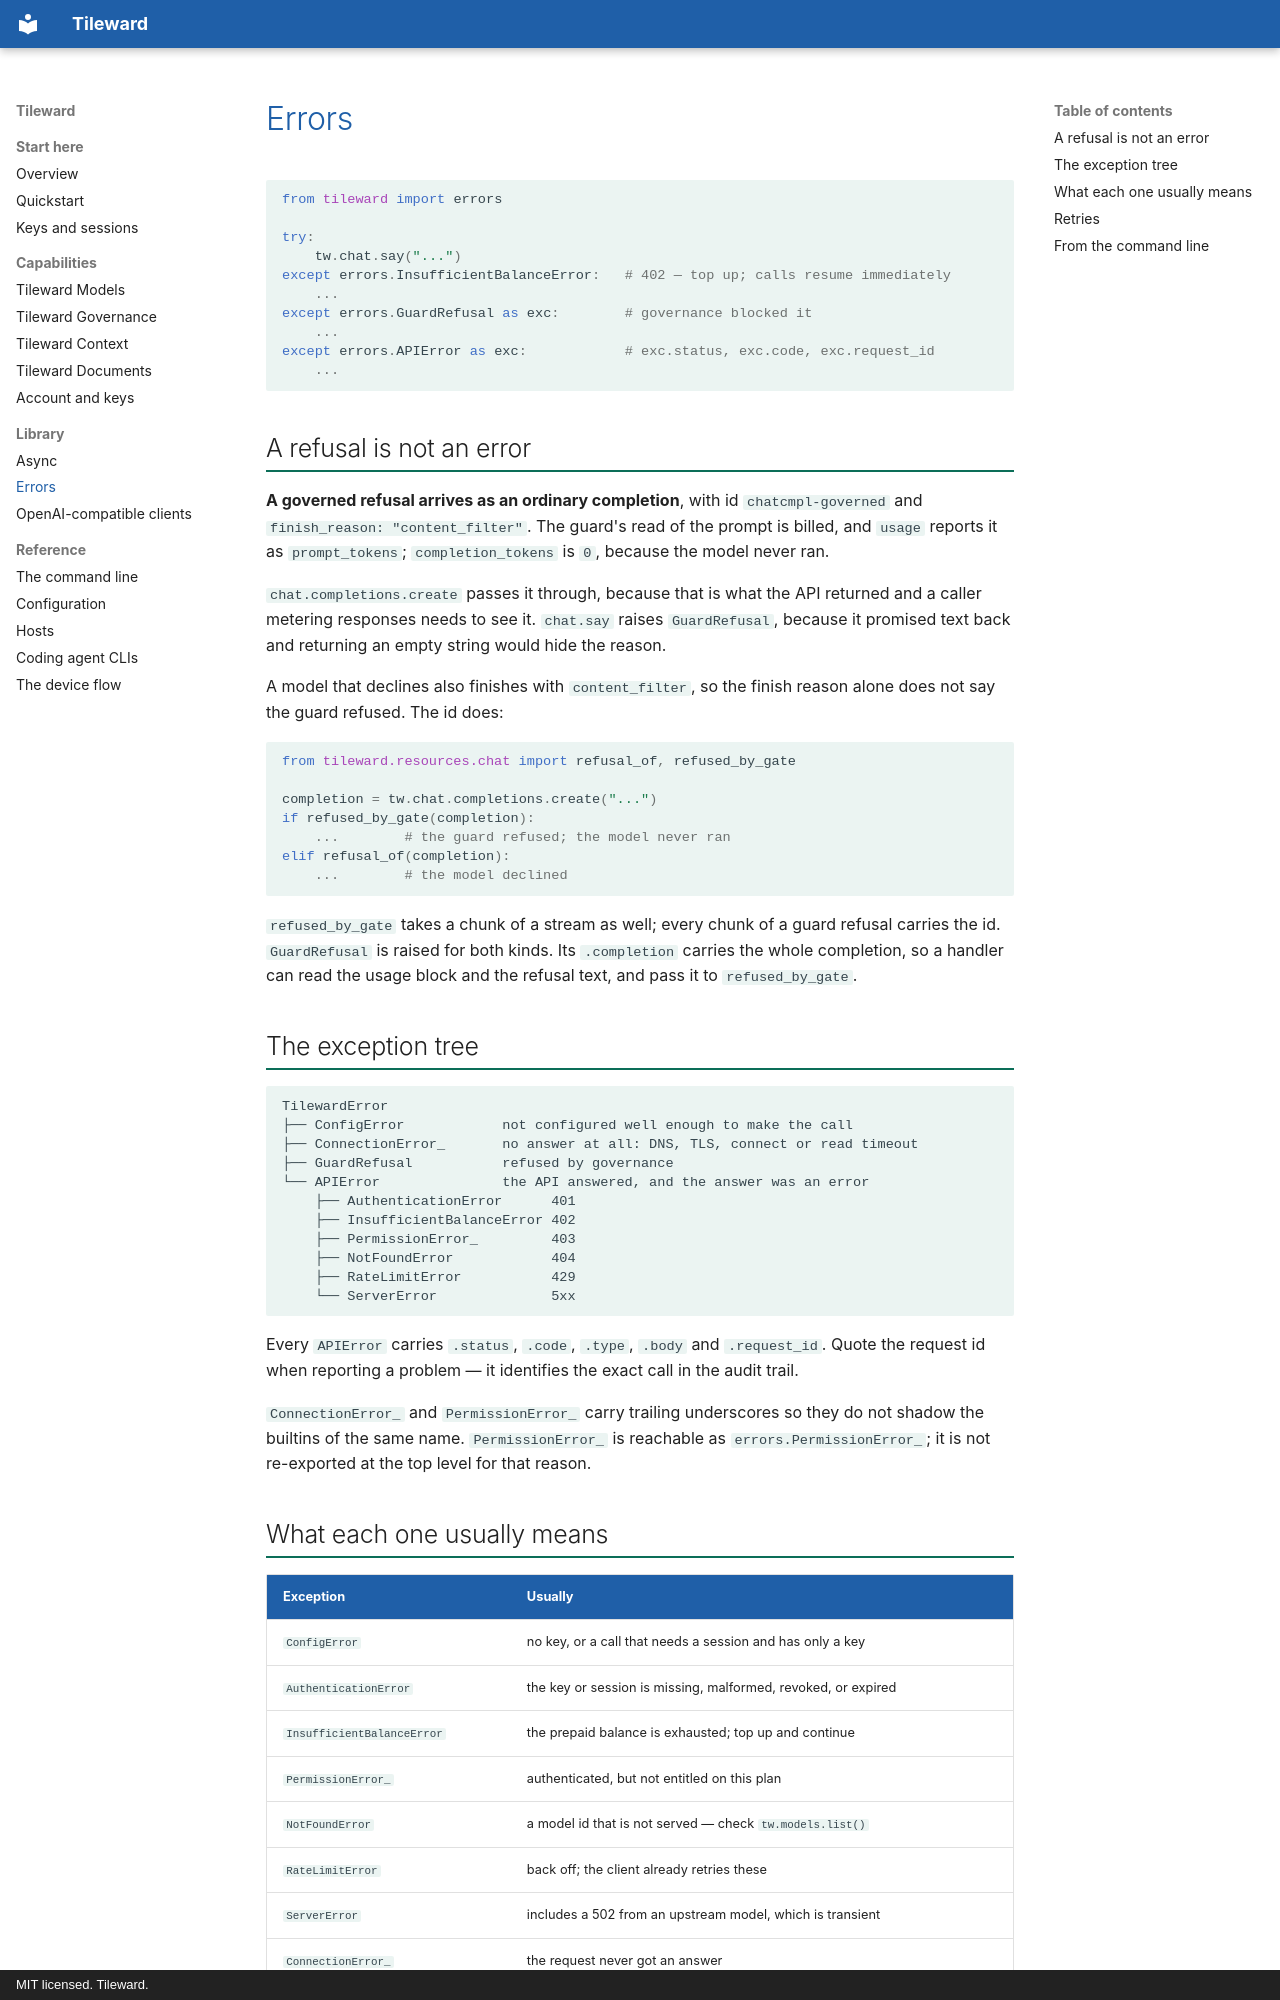

repository: Tileward-com/tileward-cli · page: errors/index.html · generator: mkdocs · copyright: MIT licensed. Tileward.

# Errors

```python
from tileward import errors

try:
    tw.chat.say("...")
except errors.InsufficientBalanceError:   # 402 — top up; calls resume immediately
    ...
except errors.GuardRefusal as exc:        # governance blocked it
    ...
except errors.APIError as exc:            # exc.status, exc.code, exc.request_id
    ...
```

## A refusal is not an error

**A governed refusal arrives as an ordinary completion**, with id `chatcmpl-governed` and
`finish_reason: "content_filter"`. The guard's read of the prompt is billed, and `usage` reports it
as `prompt_tokens`; `completion_tokens` is `0`, because the model never ran.

`chat.completions.create` passes it through, because that is what the API returned and a caller
metering responses needs to see it. `chat.say` raises `GuardRefusal`, because it promised text
back and returning an empty string would hide the reason.

A model that declines also finishes with `content_filter`, so the finish reason alone does not say
the guard refused. The id does:

```python
from tileward.resources.chat import refusal_of, refused_by_gate

completion = tw.chat.completions.create("...")
if refused_by_gate(completion):
    ...        # the guard refused; the model never ran
elif refusal_of(completion):
    ...        # the model declined
```

`refused_by_gate` takes a chunk of a stream as well; every chunk of a guard refusal carries the id.
`GuardRefusal` is raised for both kinds. Its `.completion` carries the whole completion, so a
handler can read the usage block and the refusal text, and pass it to `refused_by_gate`.

## The exception tree

```
TilewardError
├── ConfigError            not configured well enough to make the call
├── ConnectionError_       no answer at all: DNS, TLS, connect or read timeout
├── GuardRefusal           refused by governance
└── APIError               the API answered, and the answer was an error
    ├── AuthenticationError      401
    ├── InsufficientBalanceError 402
    ├── PermissionError_         403
    ├── NotFoundError            404
    ├── RateLimitError           429
    └── ServerError              5xx
```

Every `APIError` carries `.status`, `.code`, `.type`, `.body` and `.request_id`. Quote the request
id when reporting a problem — it identifies the exact call in the audit trail.

`ConnectionError_` and `PermissionError_` carry trailing underscores so they do not shadow the
builtins of the same name. `PermissionError_` is reachable as `errors.PermissionError_`; it is not
re-exported at the top level for that reason.
